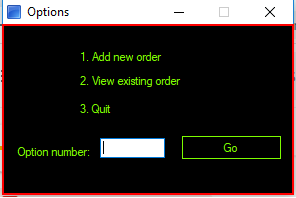
Task: Robotic Enterprise Framework
Workflow: KillAllProcesses

Step 1 [try]: Close Application 'client  Options' on the client (trainingordersystem.exe)
